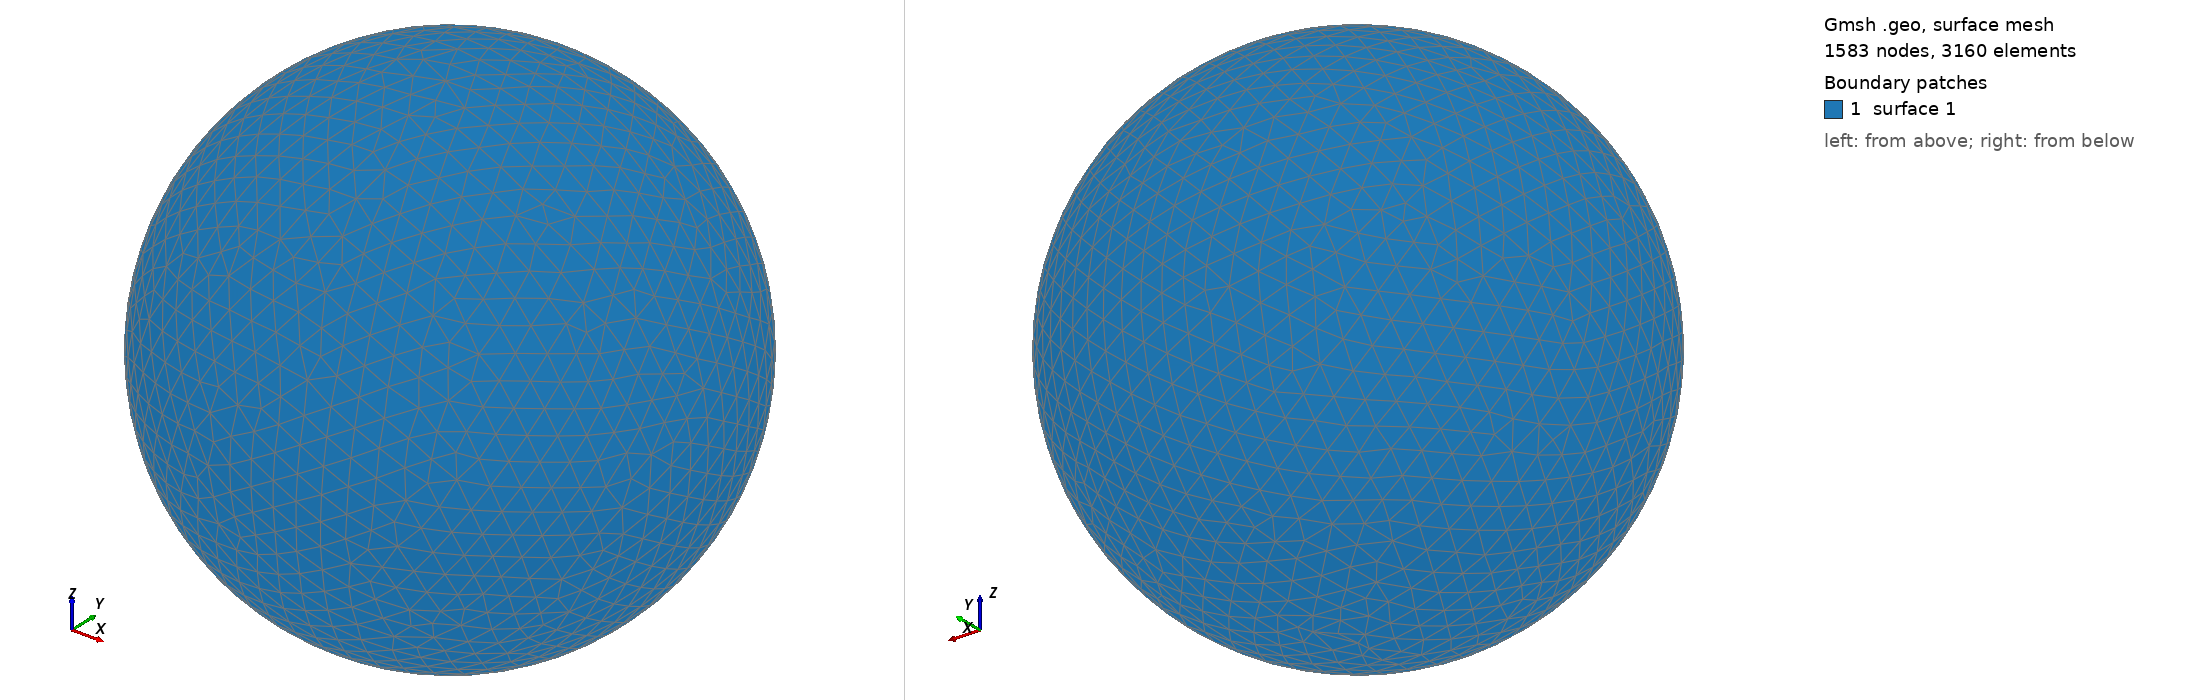

Gmsh geometry script, surface-meshed: 1583 nodes, 3160 surface elements. Boundary patches (legend numbers): 1 surface 1. Left view from above one corner, right view from below the opposite corner. The script declares no physical surfaces, so the legend lists its geometric surfaces. The drawing asked Gmsh for element sizes between 1% and 20% of the model's largest extent; the script's own settings can give other sizes.

=== shot0584.geo (drawn) ===
SetFactory("OpenCASCADE");
Point(1) = {0,0,0,0};
Sphere(1) = {0,0,0,0.00624700};
MeshSize{ PointsOf{ Surface{:}; } } = 0.000624700;
Mesh.ElementOrder=1;
Mesh.Format=39;
